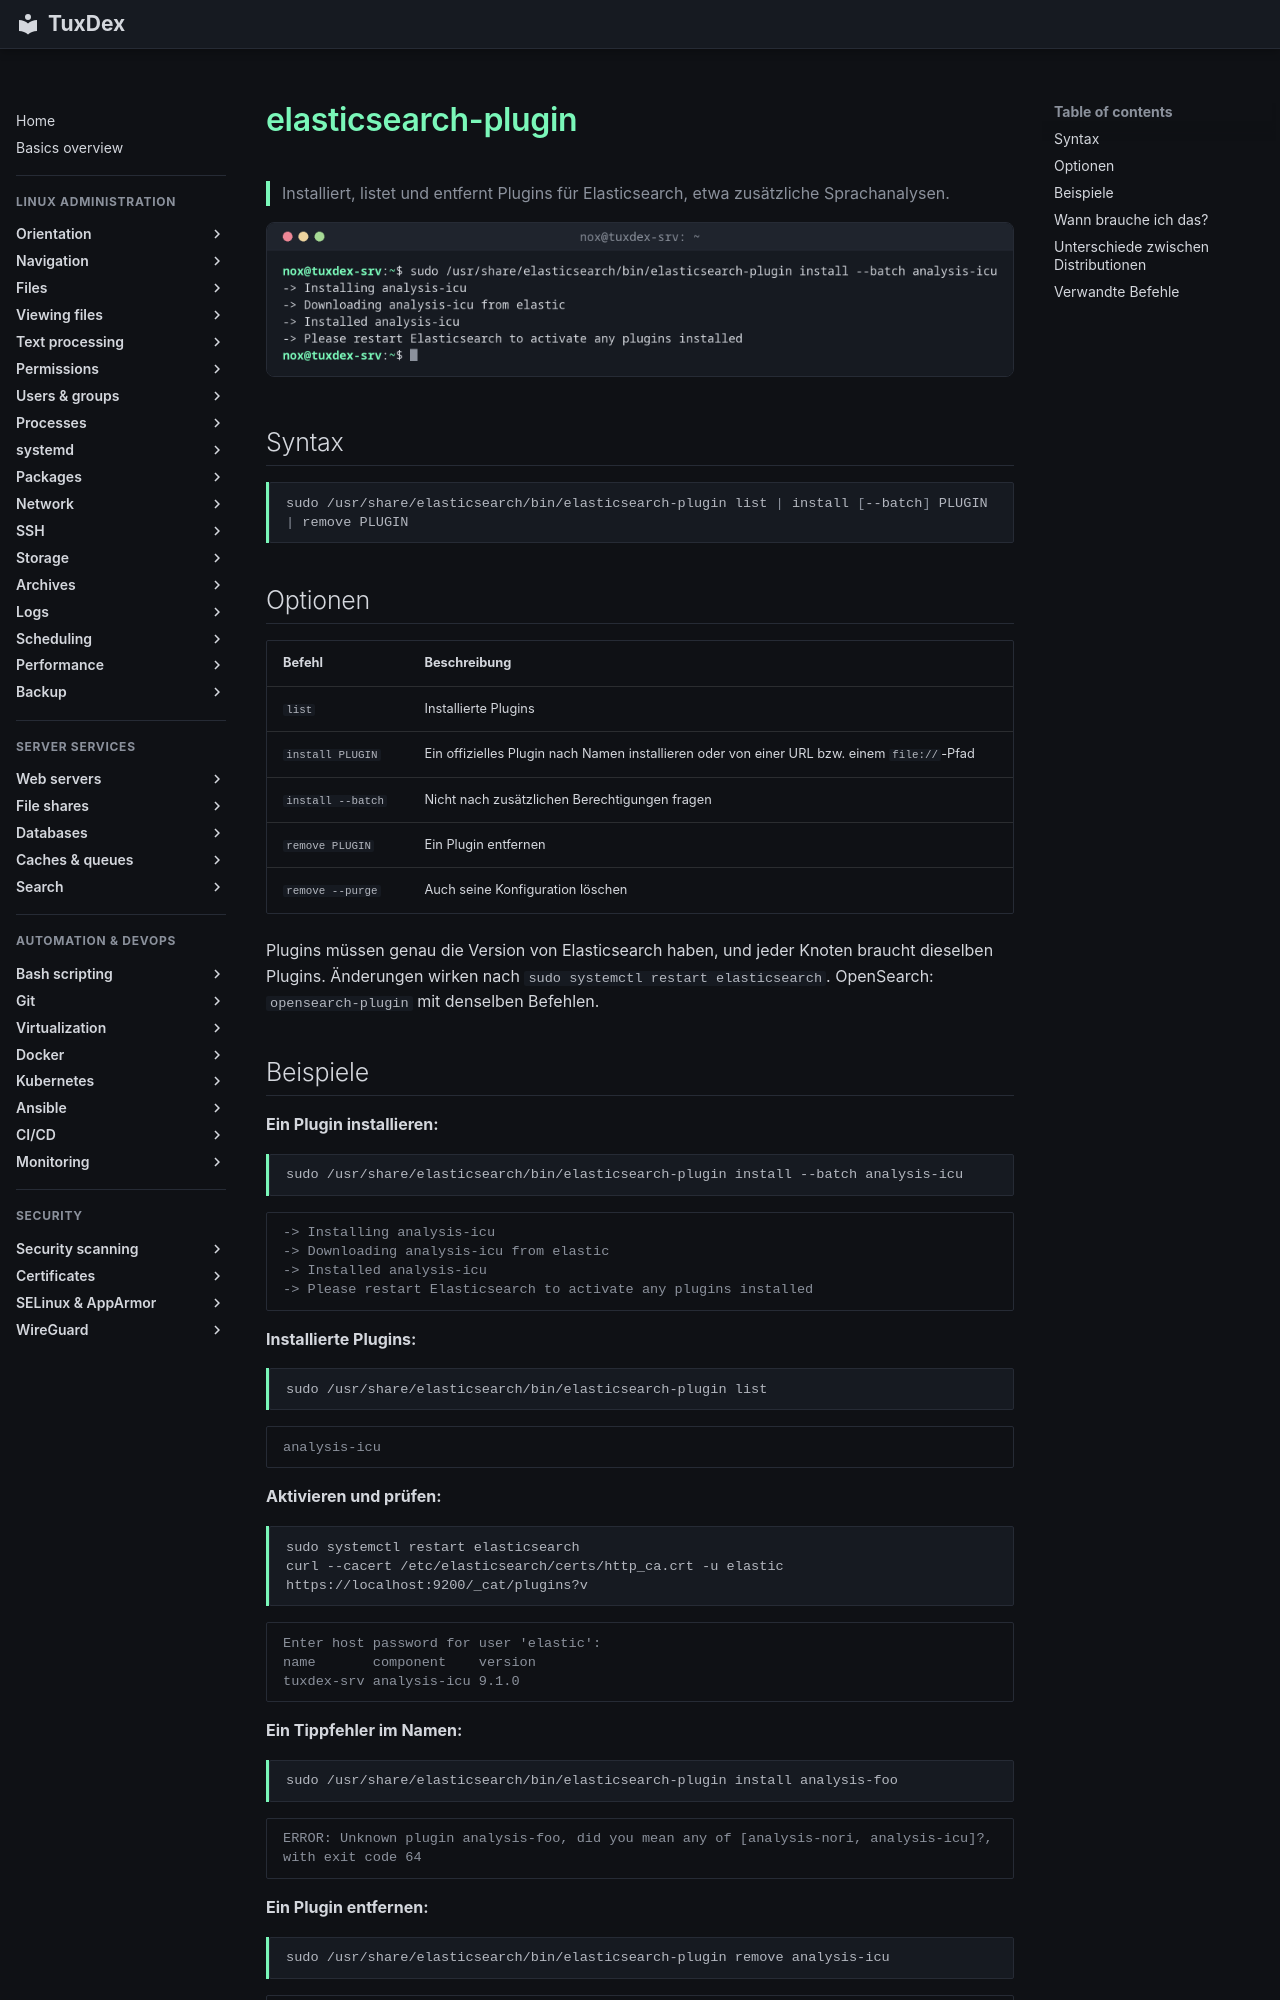

repository: Noxisan/tuxcodex · page: 35-search/elasticsearch-plugin.de/index.html · generator: mkdocs

# elasticsearch-plugin

> Installiert, listet und entfernt Plugins für Elasticsearch, etwa zusätzliche Sprachanalysen.

![elasticsearch-plugin output](../assets/screenshots/35-search/elasticsearch-plugin.png)

## Syntax

```bash
sudo /usr/share/elasticsearch/bin/elasticsearch-plugin list | install [--batch] PLUGIN | remove PLUGIN
```

## Optionen

| Befehl | Beschreibung |
|--------|--------------|
| `list` | Installierte Plugins |
| `install PLUGIN` | Ein offizielles Plugin nach Namen installieren oder von einer URL bzw. einem `file://`-Pfad |
| `install --batch` | Nicht nach zusätzlichen Berechtigungen fragen |
| `remove PLUGIN` | Ein Plugin entfernen |
| `remove --purge` | Auch seine Konfiguration löschen |

Plugins müssen genau die Version von Elasticsearch haben, und jeder Knoten braucht dieselben Plugins. Änderungen wirken nach `sudo systemctl restart elasticsearch`. OpenSearch: `opensearch-plugin` mit denselben Befehlen.

## Beispiele

**Ein Plugin installieren:**

```bash
sudo /usr/share/elasticsearch/bin/elasticsearch-plugin install --batch analysis-icu
```

```text
-> Installing analysis-icu
-> Downloading analysis-icu from elastic
-> Installed analysis-icu
-> Please restart Elasticsearch to activate any plugins installed
```

**Installierte Plugins:**

```bash
sudo /usr/share/elasticsearch/bin/elasticsearch-plugin list
```

```text
analysis-icu
```

**Aktivieren und prüfen:**

```bash
sudo systemctl restart elasticsearch
curl --cacert /etc/elasticsearch/certs/http_ca.crt -u elastic https://localhost:9200/_cat/plugins?v
```

```text
Enter host password for user 'elastic':
name       component    version
tuxdex-srv analysis-icu 9.1.0
```

**Ein Tippfehler im Namen:**

```bash
sudo /usr/share/elasticsearch/bin/elasticsearch-plugin install analysis-foo
```

```text
ERROR: Unknown plugin analysis-foo, did you mean any of [analysis-nori, analysis-icu]?, with exit code 64
```

**Ein Plugin entfernen:**

```bash
sudo /usr/share/elasticsearch/bin/elasticsearch-plugin remove analysis-icu
```

```text
-> removing [analysis-icu]...
```
